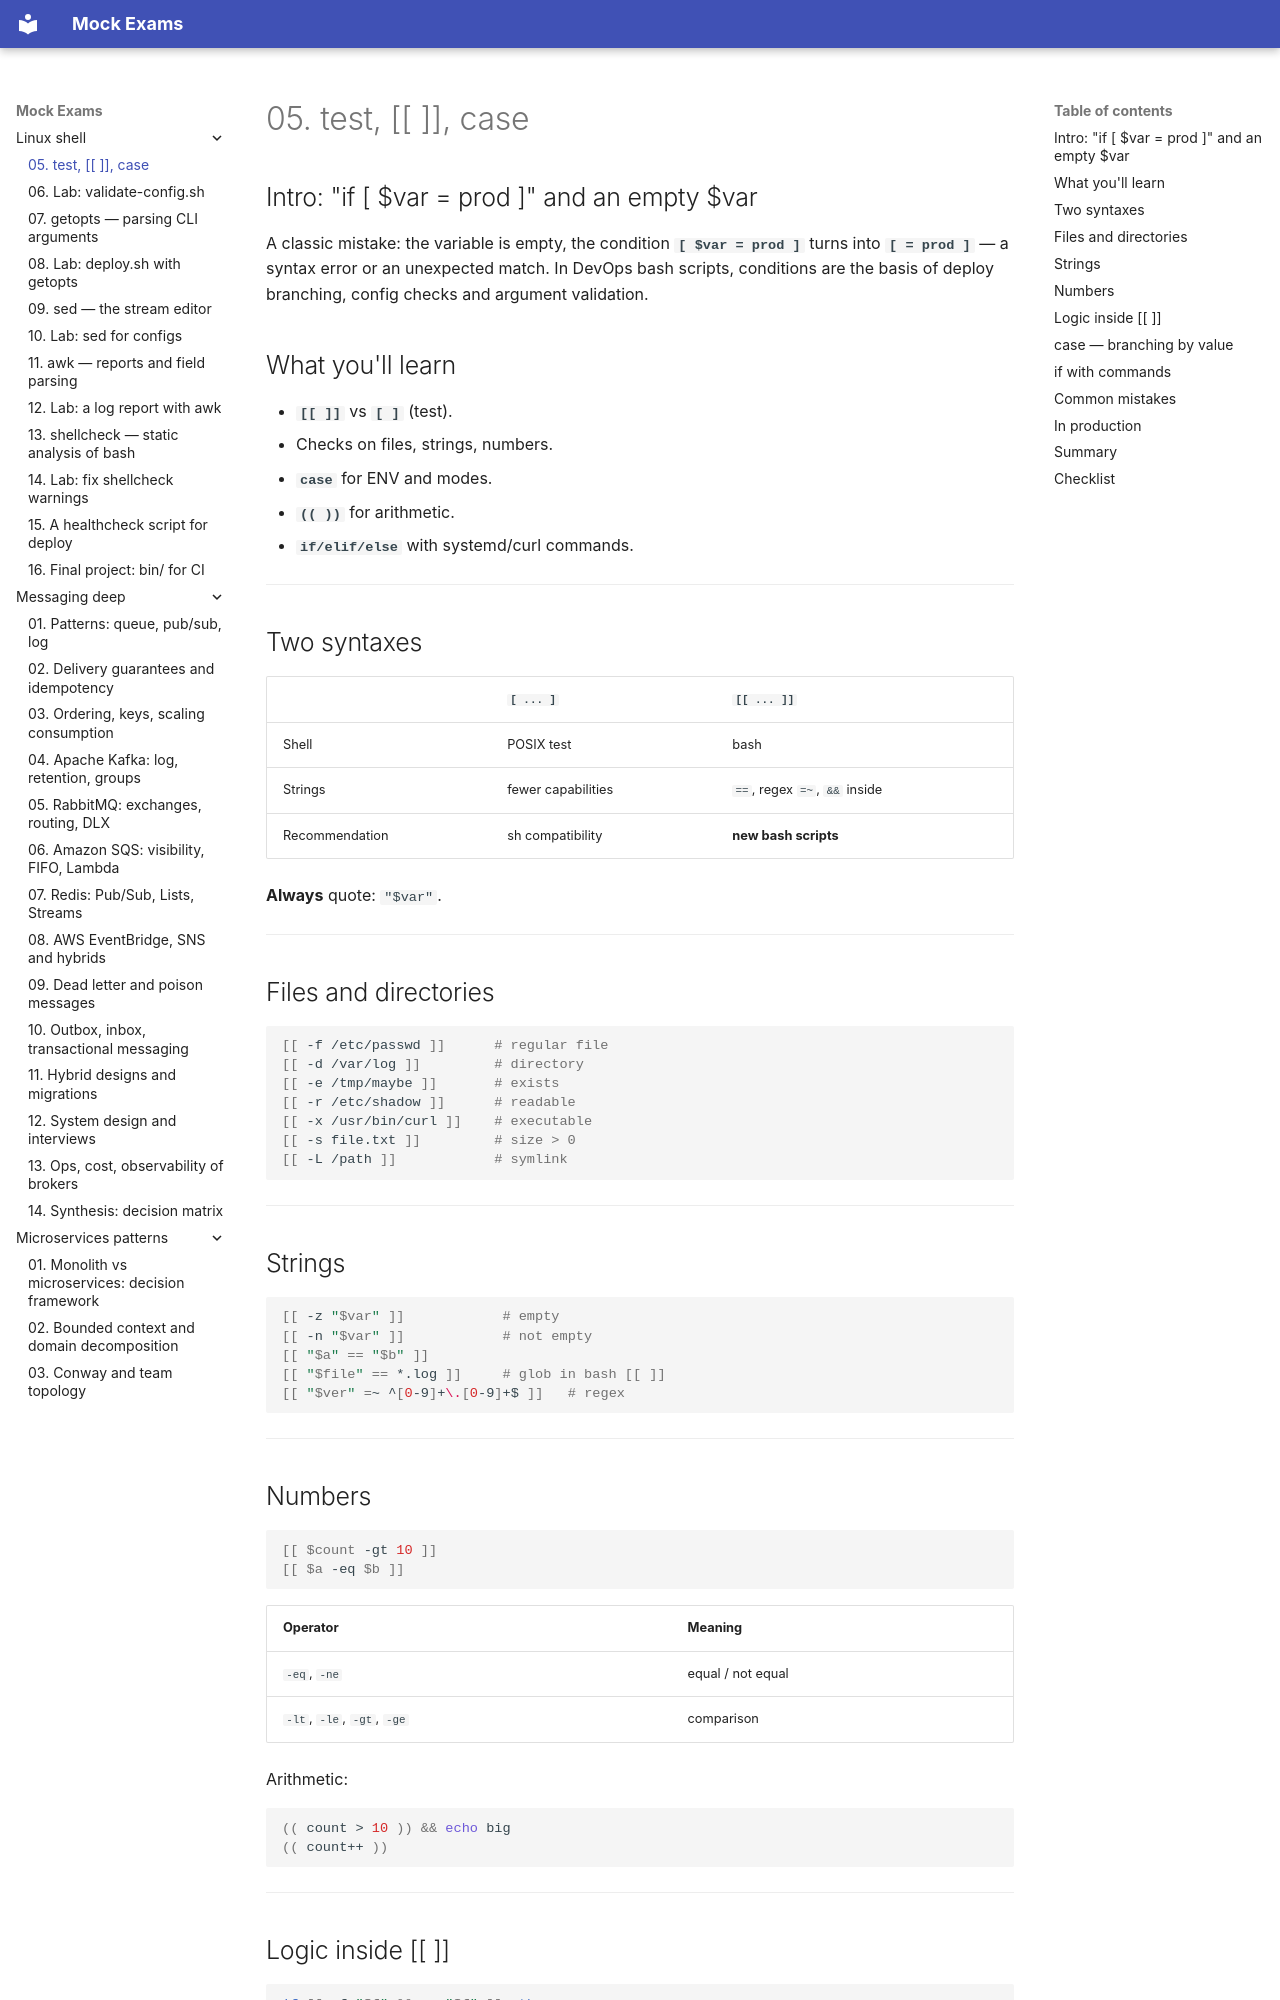

repository: FedorArbuzov/mock-exams · page: linux-shell/05-test-case/index.html · generator: mkdocs

# 05. test, [[ ]], case

## Intro: "if [ $var = prod ]" and an empty $var

A classic mistake: the variable is empty, the condition **`[ $var = prod ]`** turns into **`[ = prod ]`** — a syntax error or an unexpected match. In DevOps bash scripts, conditions are the basis of deploy branching, config checks and argument validation.

## What you'll learn

- **`[[ ]]`** vs **`[ ]`** (test).
- Checks on files, strings, numbers.
- **`case`** for ENV and modes.
- **`(( ))`** for arithmetic.
- **`if/elif/else`** with systemd/curl commands.

---

## Two syntaxes

| | `[ ... ]` | `[[ ... ]]` |
|---|-----------|-------------|
| Shell | POSIX test | bash |
| Strings | fewer capabilities | `==`, regex `=~`, `&&` inside |
| Recommendation | sh compatibility | **new bash scripts** |

**Always** quote: `"$var"`.

---

## Files and directories

```bash
[[ -f /etc/passwd ]]      # regular file
[[ -d /var/log ]]         # directory
[[ -e /tmp/maybe ]]       # exists
[[ -r /etc/shadow ]]      # readable
[[ -x /usr/bin/curl ]]    # executable
[[ -s file.txt ]]         # size > 0
[[ -L /path ]]            # symlink
```

---

## Strings

```bash
[[ -z "$var" ]]            # empty
[[ -n "$var" ]]            # not empty
[[ "$a" == "$b" ]]
[[ "$file" == *.log ]]     # glob in bash [[ ]]
[[ "$ver" =~ ^[0-9]+\.[0-9]+$ ]]   # regex
```

---

## Numbers

```bash
[[ $count -gt 10 ]]
[[ $a -eq $b ]]
```

| Operator | Meaning |
|----------|----------|
| `-eq`, `-ne` | equal / not equal |
| `-lt`, `-le`, `-gt`, `-ge` | comparison |

Arithmetic:

```bash
(( count > 10 )) && echo big
(( count++ ))
```

---
